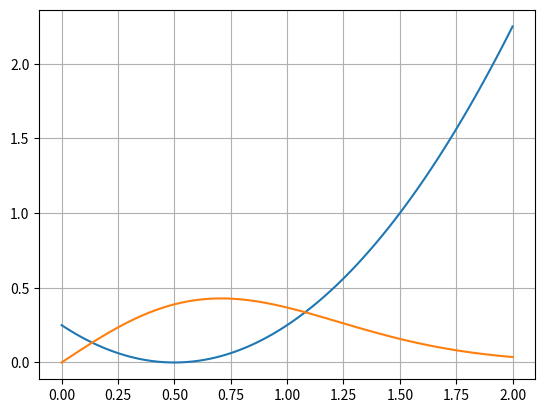

Write Python code to recreate this figure.
import matplotlib.pyplot as plt
import numpy as np
import scipy.optimize as sopt
import scipy.integrate as sint

"""
vypocitat obsah plochy ohranicenej grafmi funkcii
f: y = (x-0.5)^2
g: y = x * e^(-x ^ 2) 
"""

f = lambda x: (x - 0.5) ** 2
g = lambda x: x * np.e ** (-x ** 2)

x = np.linspace(0, 2, 100)
y1 = f(x)
y2 = g(x)
plt.plot(x, y1, x, y2)
plt.grid()
plt.savefig("4-1.svg")

# toto mi nejak nevychadza
func = lambda x: f(x) - g(x)
x1 = sopt.fsolve(func, 0.1)[0]  # priesecniky
x2 = sopt.fsolve(func, 1.1)[0]

X = np.linspace(x1, x2, 100)

# plt.fill_between(x, f(X), g(X), color="yellow")

# vypocet plochy pomocou urciteho integralu
plocha1 = sint.quad(f, x1, x2)[0]
plocha2 = sint.quad(g, x1, x2)[0]

vysledok = abs(plocha1 - plocha2)
print(f"obsah plochy je: {vysledok}")

plt.show()
